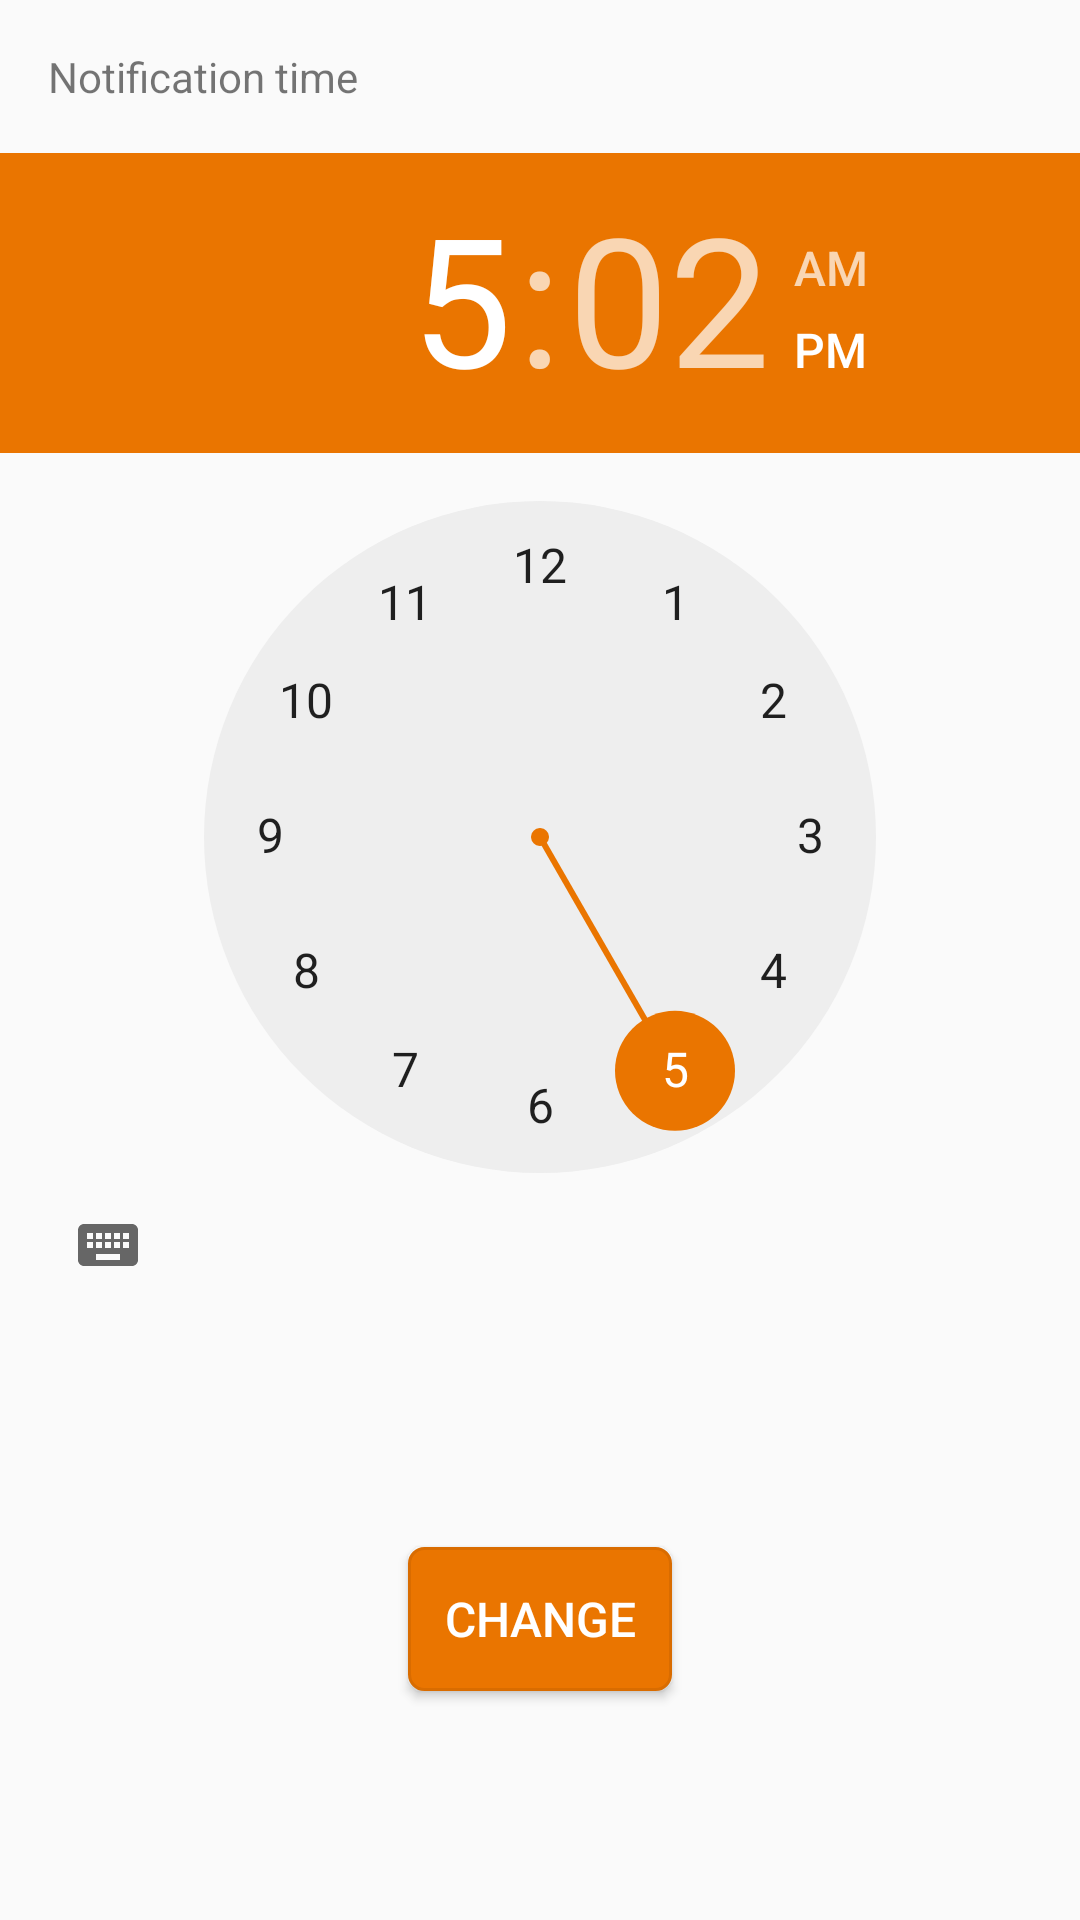

Here is an Android app screen rendered from its layout file. Give the layout XML and the strings, colors and styles it references.
<!-- AndroidManifest.xml: application theme AppTheme -->
<!-- res/layout/content_settings.xml -->
<?xml version="1.0" encoding="utf-8"?>
<android.support.constraint.ConstraintLayout xmlns:android="http://schemas.android.com/apk/res/android"
    xmlns:app="http://schemas.android.com/apk/res-auto"
    xmlns:tools="http://schemas.android.com/tools"
    android:layout_width="match_parent"
    android:layout_height="match_parent"
    app:layout_behavior="@string/appbar_scrolling_view_behavior"
    tools:context="sk.upjs.ics.android.gardentracker.Settings"
    >

    <TextView
        android:id="@+id/textView"
        android:layout_width="wrap_content"
        android:layout_height="wrap_content"
        android:text="@string/notification_time"
        app:layout_constraintTop_toTopOf="parent"
        android:layout_marginTop="16dp"
        android:layout_marginLeft="16dp"
        app:layout_constraintLeft_toLeftOf="parent" />

    <TimePicker
        android:id="@+id/notificationTimePicker"
        android:layout_width="wrap_content"
        android:layout_height="wrap_content"
        android:layout_marginLeft="16dp"
        android:layout_marginRight="16dp"
        android:layout_marginTop="16dp"
        app:layout_constraintLeft_toLeftOf="parent"
        app:layout_constraintRight_toRightOf="parent"
        app:layout_constraintTop_toBottomOf="@+id/textView" />

    <Button
        android:id="@+id/changeSaveButton"
        style="@style/buttonStyle"
        android:layout_width="wrap_content"
        android:layout_height="wrap_content"
        android:layout_marginBottom="16dp"
        android:layout_marginLeft="16dp"
        android:layout_marginRight="16dp"
        android:layout_marginTop="16dp"
        android:text="@string/change"
        app:layout_constraintBottom_toBottomOf="parent"
        app:layout_constraintLeft_toLeftOf="parent"
        app:layout_constraintRight_toRightOf="parent"
        app:layout_constraintTop_toBottomOf="@+id/notificationTimePicker" />
</android.support.constraint.ConstraintLayout>
<!-- resources referenced by this layout -->
<resources>
  <string name="change">CHANGE</string>
  <string name="notification_time">Notification time</string>
  <style name="buttonStyle">
          <item name="android:background">@drawable/button_style</item>
          <item name="android:textColor">@color/biela</item>
          <item name="android:textSize">16sp</item>
      </style>
  <style name="AppTheme" parent="Theme.AppCompat.Light.DarkActionBar">
          
          <item name="colorPrimary">@color/colorPrimary</item>
          <item name="colorPrimaryDark">@color/colorPrimaryDark</item>
          <item name="colorAccent">@color/colorAccent</item>
  
      </style>
  <!-- drawable button_style (drawable) -->
  <?xml version="1.0" encoding="utf-8"?>
  <selector xmlns:android="http://schemas.android.com/apk/res/android" >
      <item android:state_pressed="true" >
          <shape android:shape="rectangle"  >
              <corners android:radius="5dp" />
              <stroke android:width="1dp" android:color="@color/colorPrimaryDark" />
              <solid android:color="@color/colorPrimaryDark" />
          </shape>
      </item>
      <item android:state_focused="true">
          <shape android:shape="rectangle"  >
              <corners android:radius="5dp" />
              <stroke android:width="1dp" android:color="@color/colorPrimaryDark" />
              <solid android:color="@color/colorPrimaryDark" />
          </shape>
      </item>
      <item >
          <shape android:shape="rectangle"  >
              <corners android:radius="5dp" />
              <stroke android:width="1dp" android:color="@color/colorPrimaryDark" />
              <solid android:color="@color/colorAccent" />
          </shape>
      </item>
  </selector>
  <color name="biela">#ffffff</color>
  <color name="colorPrimary">#FFD4AA</color>
  <color name="colorPrimaryDark">#d96c00</color>
  <color name="colorAccent">#EA7500</color>
</resources>
